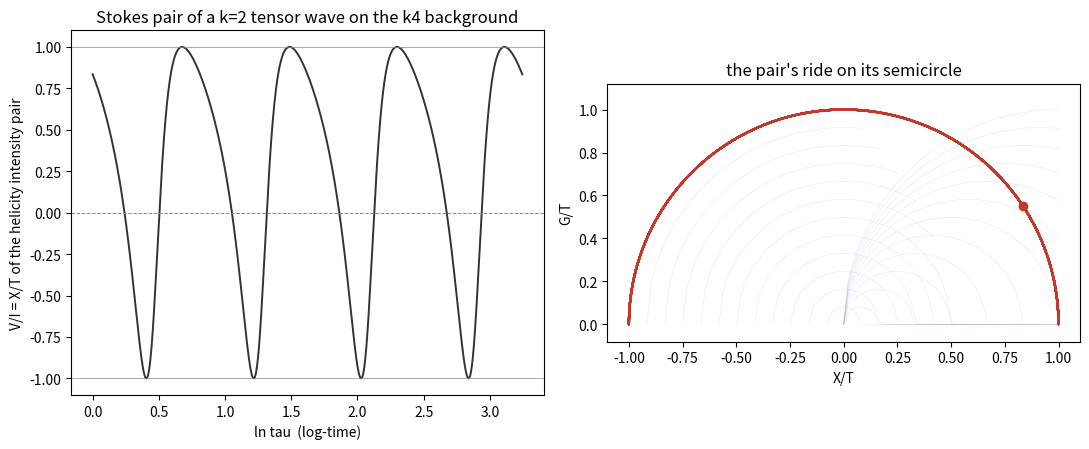

The matplotlib source for this figure:
"""Stokes pair of a polarized tensor wave on the k4 background.
Mode eq (v14.996 fingerprint): Q'' + 3H Q' + (3k^2+4)/tau^2 Q = 0, H = 1/tau
=> Euler equation: p^2 + 2p + (3k^2+4) = 0 -> p = -1 +- i sqrt(3(k^2+1)): log-periodic, decay tau^-1 (record's v14.991 decay)."""
import numpy as np

k = 2.0
w = np.sqrt(3 * (k**2 + 1))
print(f"k = {k}: omega = sqrt(3(k^2+1)) = {w:.4f}; log-period in ln tau = {2 * np.pi / w:.4f}")
s = np.linspace(0, 2 * (2 * np.pi / w), 20001)          # s = ln tau, two full log-periods
QR = np.cos(w * s)                                       # helicity R amplitude (x tau)
QL = 0.6 * np.cos(w * s - np.pi / 3)                     # helicity L: smaller, phase-shifted
u, v = QR**2, QL**2                                      # intensity pair (common tau^-2 and 1/a^2 factors cancel in ratios)
xi = (u - v) / (u + v)                                   # X/T = Stokes V/I
print(f"V/I range over the run: [{xi.min():+.3f}, {xi.max():+.3f}]")
# events: vertices of the pair (v = 0 -> xi = +1; u = 0 -> xi = -1) and diagonal crossings (u = v)
def events(mask, label):
    idx = np.where(mask)[0]
    groups = np.split(idx, np.where(np.diff(idx) > 1)[0] + 1)
    print(label, [f"ln tau = {s[g[0]]:.3f}" for g in groups if len(g)])
events(np.abs(QL) < 2e-3, "pure-R vertices (Q_L node, xi=+1):")
events(np.abs(QR) < 2e-3, "pure-L vertices (Q_R node, xi=-1):")
events(np.abs(u - v) < 2e-3, "diagonal crossings (u = v, V/I = 0):")
print("physical intensity envelope: |h|^2 ~ |Q|^2/a^2 ~ tau^-4 (radiation redshift) vs background rho ~ tau^-2: the wave dilutes away")

np.savez("trajectory.npz", s=s, xi=xi, QR=QR, QL=QL)

import matplotlib
matplotlib.use("Agg")
import matplotlib.pyplot as plt
fig, (ax1, ax2) = plt.subplots(1, 2, figsize=(11, 4.6))
# background: canonical row/column parabola family, ghosted (cone-figure house style, 2D section)
tt = np.linspace(0, 1, 50)
for uu in np.linspace(0.08, 1.0, 12):
    ax2.plot(tt - uu, np.sqrt(np.clip(uu * (2 * 1 - uu), 0, None)) * np.ones_like(tt) * 0 + np.sqrt(np.clip((tt) * (2 * uu - tt), 0, None)), color="#7fa7cf", lw=0.5, alpha=0.18)
    ax2.plot(tt, np.sqrt(np.clip(tt * (2 * uu - tt), 0, None)), color="#b08fcf", lw=0.5, alpha=0.18)
ax1.plot(s, xi, color="#333333", lw=1.4)
ax1.axhline(0, color="#888888", lw=0.7, ls="--"); ax1.axhline(1, color="#888888", lw=0.5); ax1.axhline(-1, color="#888888", lw=0.5)
ax1.set_xlabel("ln tau  (log-time)"); ax1.set_ylabel("V/I = X/T of the helicity intensity pair")
ax1.set_title("Stokes pair of a k=2 tensor wave on the k4 background")
th = np.linspace(0, np.pi, 200)
ax2.plot(np.cos(th), np.sin(th), color="#333333", lw=1.2)
ax2.plot(xi, np.sqrt(1 - xi**2), color="#c0392b", lw=1.6)
ax2.plot([xi[0]], [np.sqrt(1 - xi[0]**2)], "o", color="#c0392b", ms=6)
ax2.set_xlabel("X/T"); ax2.set_ylabel("G/T"); ax2.set_title("the pair's ride on its semicircle")
ax2.set_aspect("equal"); ax2.set_xlim(-1.1, 1.1); ax2.set_ylim(-0.08, 1.12)
plt.tight_layout(); plt.savefig("stokes_pair.png", dpi=130)
print("figure saved")
